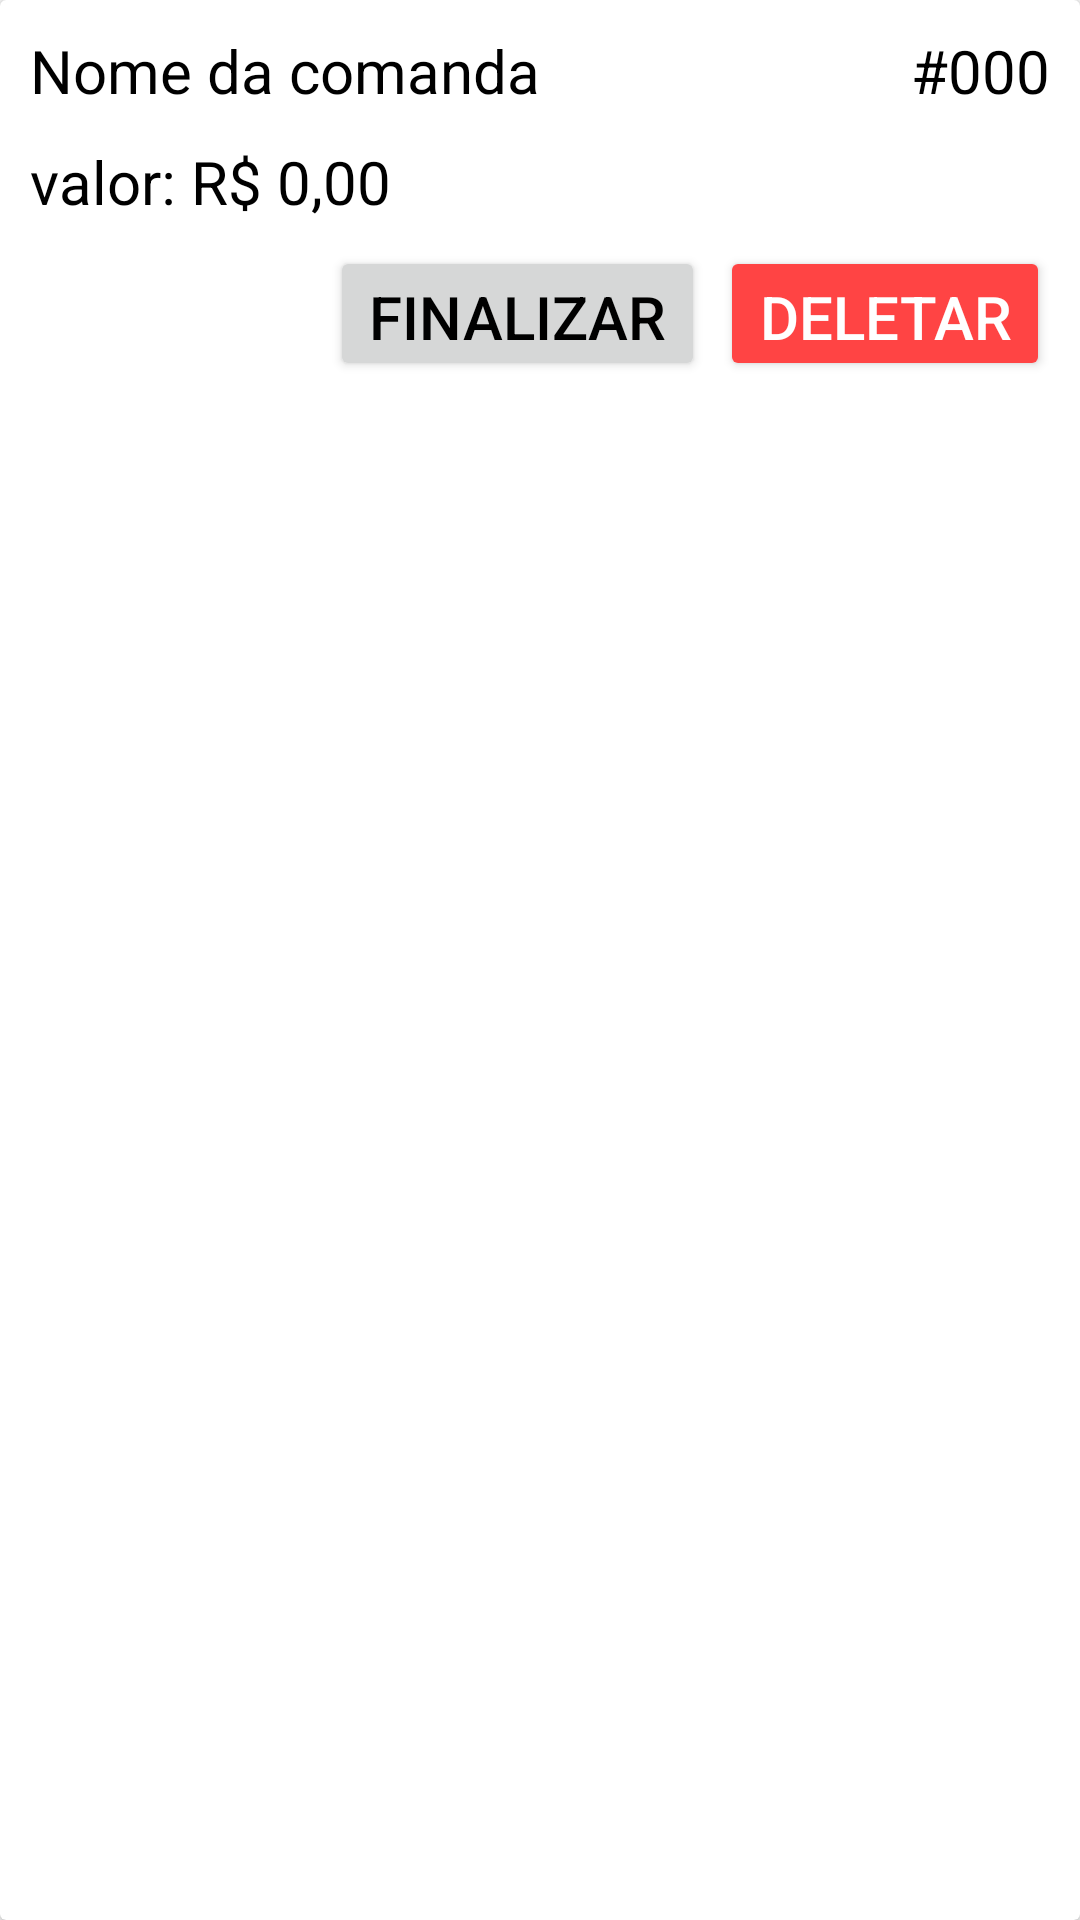

Android layout source for this screen:
<!-- AndroidManifest.xml: application theme AppTheme -->
<!-- res/layout/comanda.xml -->
<?xml version="1.0" encoding="utf-8"?>
<androidx.cardview.widget.CardView xmlns:android="http://schemas.android.com/apk/res/android"
    xmlns:app="http://schemas.android.com/apk/res-auto"
    xmlns:tools="http://schemas.android.com/tools"
    android:layout_width="match_parent"
    android:layout_height="wrap_content"
    android:layout_margin="15dp">

    <androidx.constraintlayout.widget.ConstraintLayout
        android:layout_width="match_parent"
        android:layout_height="wrap_content"
        android:padding="10dp">

        <TextView
            android:id="@+id/text_view_1"
            android:layout_width="wrap_content"
            android:layout_height="wrap_content"
            android:text="Nome da comanda"
            app:layout_constraintStart_toStartOf="parent"
            app:layout_constraintTop_toTopOf="parent" />

        <TextView
            android:id="@+id/text_view_2"
            android:layout_width="wrap_content"
            android:layout_height="wrap_content"
            android:layout_marginTop="10dp"
            android:text="valor: R$ 0,00"
            app:layout_constraintStart_toStartOf="parent"
            app:layout_constraintTop_toBottomOf="@+id/text_view_1" />

        <TextView
            android:id="@+id/textView4"
            android:layout_width="wrap_content"
            android:layout_height="wrap_content"
            android:text="#000"
            app:layout_constraintEnd_toEndOf="parent"
            app:layout_constraintTop_toTopOf="parent" />

        <Button
            android:id="@+id/button"
            android:layout_width="125dp"
            android:layout_height="45dp"
            android:layout_marginEnd="5dp"
            android:text="Finalizar"
            app:layout_constraintBottom_toBottomOf="parent"
            app:layout_constraintEnd_toStartOf="@+id/button2" />

        <Button
            android:id="@+id/button2"
            android:layout_width="110dp"
            android:layout_height="45dp"
            android:layout_marginTop="45dp"
            android:text="deletar"
            app:layout_constraintBottom_toBottomOf="parent"
            app:layout_constraintEnd_toEndOf="parent"
            app:layout_constraintTop_toBottomOf="@+id/textView4"
            android:backgroundTint="@android:color/holo_red_light"
            android:textColor="@android:color/white"/>
    </androidx.constraintlayout.widget.ConstraintLayout>

</androidx.cardview.widget.CardView>
<!-- resources referenced by this layout -->
<resources>
  <style name="AppTheme" parent="Theme.AppCompat.Light.DarkActionBar">
          
          <item name="colorPrimary">@color/colorAzul</item>
          <item name="colorPrimaryDark">@color/colorPrimaryDark</item>
          <item name="colorAccent">@color/colorAccent</item>
          <item name="android:textSize">20dp</item>
          <item name="android:textColor">#000000</item>
      </style>
  <color name="colorAzul">#2992b3</color>
  <color name="colorPrimaryDark">#1D697F</color>
  <color name="colorAccent">#D81B60</color>
</resources>
